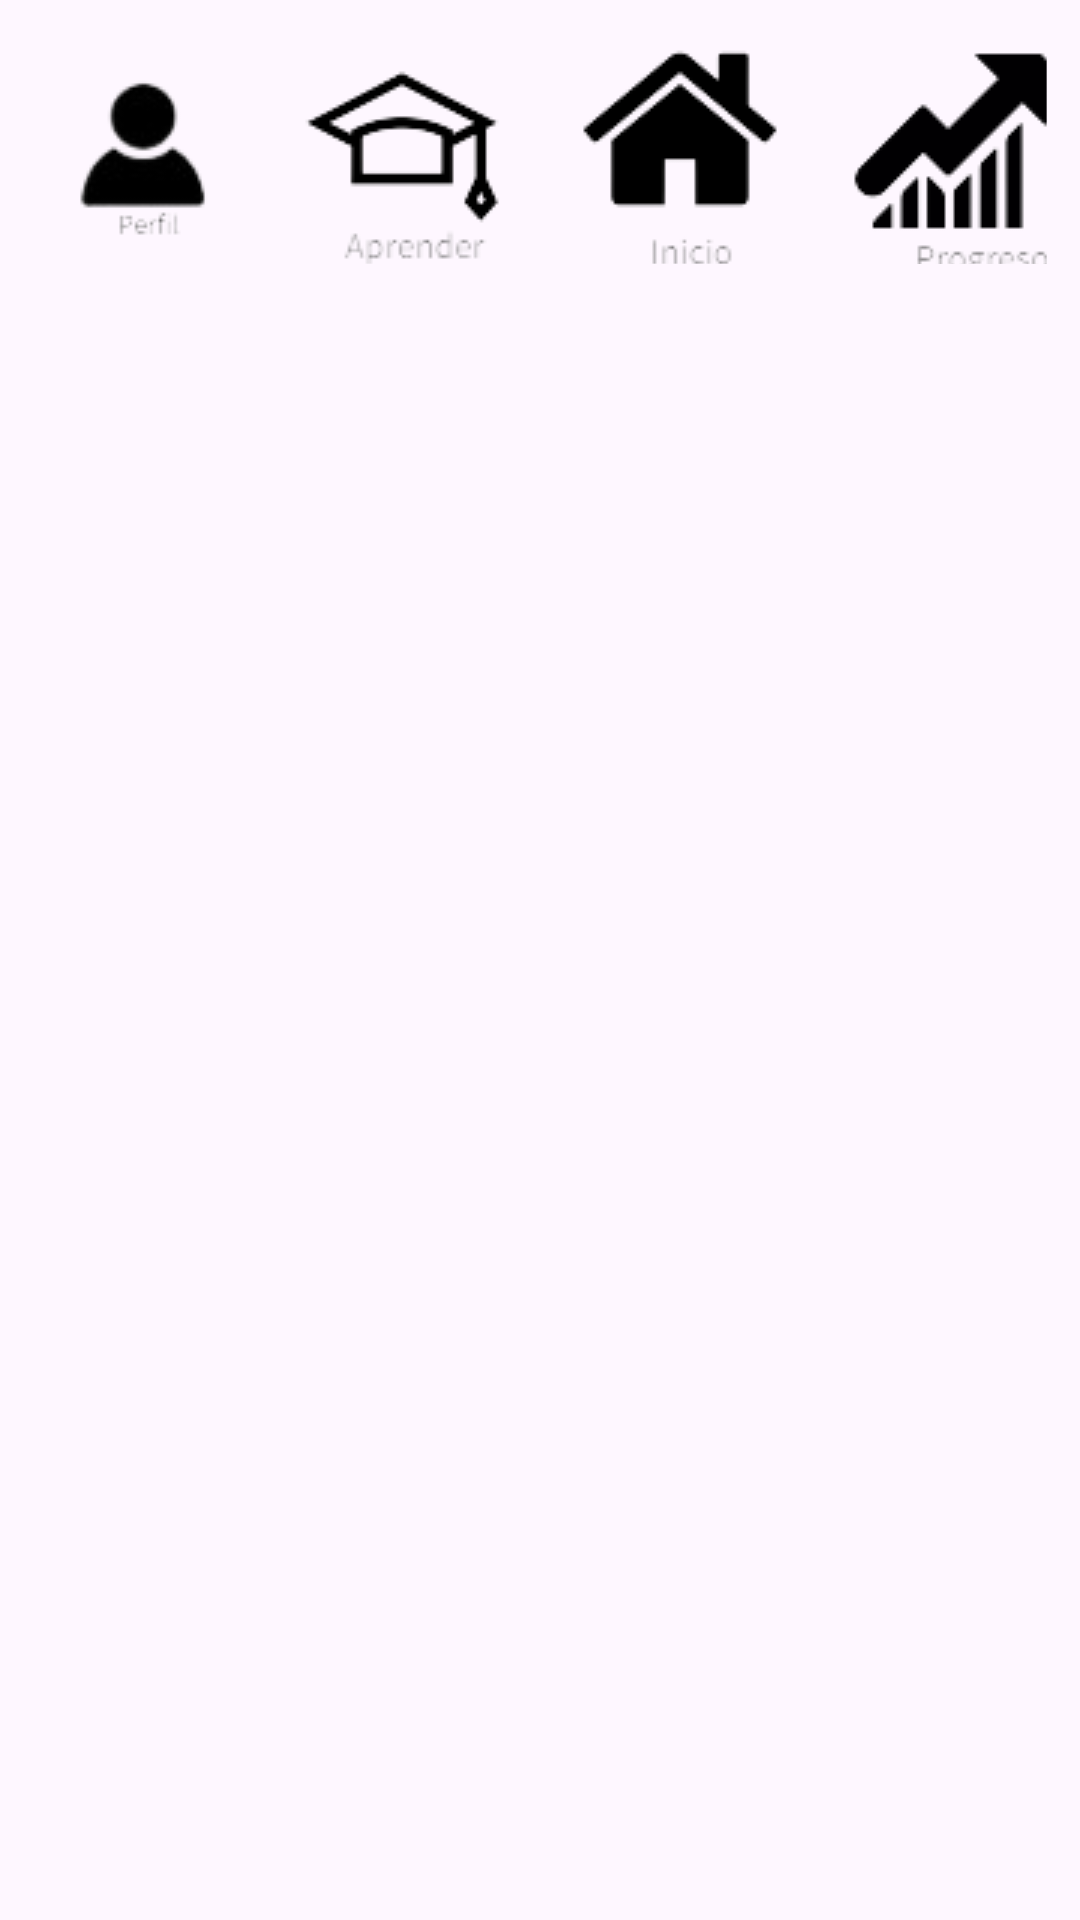

Android layout source for this screen:
<!-- AndroidManifest.xml: application theme Theme.MyProject -->
<!-- res/layout/fragment_menu.xml -->
<?xml version="1.0" encoding="utf-8"?>
<FrameLayout xmlns:android="http://schemas.android.com/apk/res/android"
    xmlns:tools="http://schemas.android.com/tools"
    android:layout_width="match_parent"
    android:layout_height="match_parent"
    tools:context=".Menu">

    
    <LinearLayout
        android:layout_width="match_parent"
        android:layout_height="wrap_content"
        android:layout_alignParentBottom="true"
        android:orientation="horizontal"
        android:gravity="center"
        android:layout_marginTop="16dp">

        <LinearLayout
            android:layout_width="0dp"
            android:layout_weight="1"
            android:layout_height="wrap_content"
            android:orientation="vertical"
            android:gravity="center">

            <ImageButton
                android:id="@+id/btn1"
                android:layout_width="72dp"
                android:layout_height="72dp"
                android:background="@android:color/transparent"
                android:contentDescription="User"
                android:src="@drawable/useri"/>
        </LinearLayout>

        <LinearLayout
            android:layout_width="0dp"
            android:layout_weight="1"
            android:layout_height="wrap_content"
            android:orientation="vertical"
            android:gravity="center">

            <ImageButton
                android:id="@+id/btn2"
                android:layout_width="72dp"
                android:layout_height="72dp"
                android:contentDescription="learn"
                android:background="@android:color/transparent"
                android:src="@drawable/learn" />
        </LinearLayout>

        <LinearLayout
            android:layout_width="0dp"
            android:layout_weight="1"
            android:layout_height="wrap_content"
            android:orientation="vertical"
            android:gravity="center">

            <ImageButton
                android:id="@+id/btn3"
                android:layout_width="72dp"
                android:layout_height="72dp"
                android:contentDescription="home"
                android:background="@android:color/transparent"
                android:src="@drawable/home" />
        </LinearLayout>

        <LinearLayout
            android:layout_width="0dp"
            android:layout_weight="1"
            android:layout_height="wrap_content"
            android:orientation="vertical"
            android:gravity="center">

            <ImageButton
                android:id="@+id/btn4"
                android:background="@android:color/transparent"
                android:layout_width="68dp"
                android:layout_height="72dp"
                android:contentDescription="Progress"
                android:src="@drawable/progress" />
        </LinearLayout>
    </LinearLayout>


</FrameLayout>
<!-- resources referenced by this layout -->
<resources>
  <!-- drawable home: png bitmap (drawable, 2356 bytes) -->
  <!-- drawable learn: png bitmap (drawable, 2949 bytes) -->
  <!-- drawable progress: png bitmap (drawable, 3147 bytes) -->
  <!-- drawable useri: png bitmap (drawable, 2892 bytes) -->
  <style name="Theme.MyProject" parent="Base.Theme.MyProject" />
  <style name="Base.Theme.MyProject" parent="Theme.Material3.DayNight.NoActionBar">
          
          
          
          <item name="colorPrimary">@color/btnPrimary</item>
          <item name="colorPrimaryVariant">@color/text</item>
          <item name="colorOnPrimary">@color/btnPrimary</item>
          
          <item name="colorSecondary">@color/bgPrimary</item>
          <item name="colorSecondaryVariant">@color/text</item>
          <item name="colorOnSecondary">@color/bgPrimary</item>
          
          <item name="android:statusBarColor">?attr/colorPrimaryVariant</item>
          
      </style>
  <color name="btnPrimary">#0013C2</color>
  <color name="text">#E2F3F2</color>
  <color name="bgPrimary">#353535 </color>
</resources>
